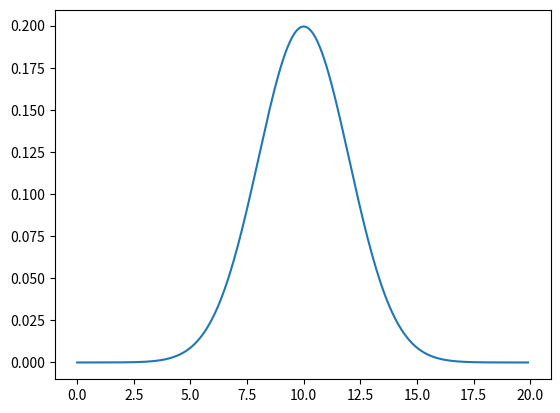

Reproduce this figure in Python.
'''
Udacity Computer Vision Nanodegree
Learning Kalman filter now

Topid: Gaussians and Updating the values after obtaining new information
Commit msg: CVND_Day1_GaussianCalculations
'''
from math import *
import matplotlib.pyplot as plt 
import numpy as np 

# gaussian function 
def f(mu, sigma2, x):
  return 1/sqrt(2*pi*sigma2) * exp(-0.5*(x-mu)**2/sigma2)
# this function can also be written with two diff parts: coeff * exponential

gauss_1 = f(10,4,8) # 0.12098536225957168



# the update function
'''
Kalman Filter is about the iterative process btw measurement and motion. 
From Gaussians perspective, it is iterative process between measurement updates and prediction.

Let's consider a new Gaussian distribution has been introduced to the exsiting Gaussian distribution.
Then our uncertainty would be mediated, since we have got a piece of new information.
In this case, let's see what mean and variance value that the updated Gaussians would have.

'''
def update(mean1, var1, mean2, var2):
    ''' This function takes in two means and two squared variance terms,
        and returns updated gaussian parameters.'''
    ## TODO: Calculate the new parameters
    new_mean = (var1*mean2 + var2*mean1)/(var1 + var2)
    new_var = 1/(1/var1 + 1/var2)
    
    return [new_mean, new_var]

new_params = update(10, 4, 12, 4)
print(new_params) # [11.0, 2.0]



# display a gaussian over a range of x values 
mu = 10 #define parmas
sigma2 = 4 #also a variance 

x_axis = np.arange(0,20,0.1) 

# create a corresponding list of gaussian values 
g = [] 
for x in x_axis:
  g.append(f(mu, sigma2, x))
plt.plot(x_axis, g)
